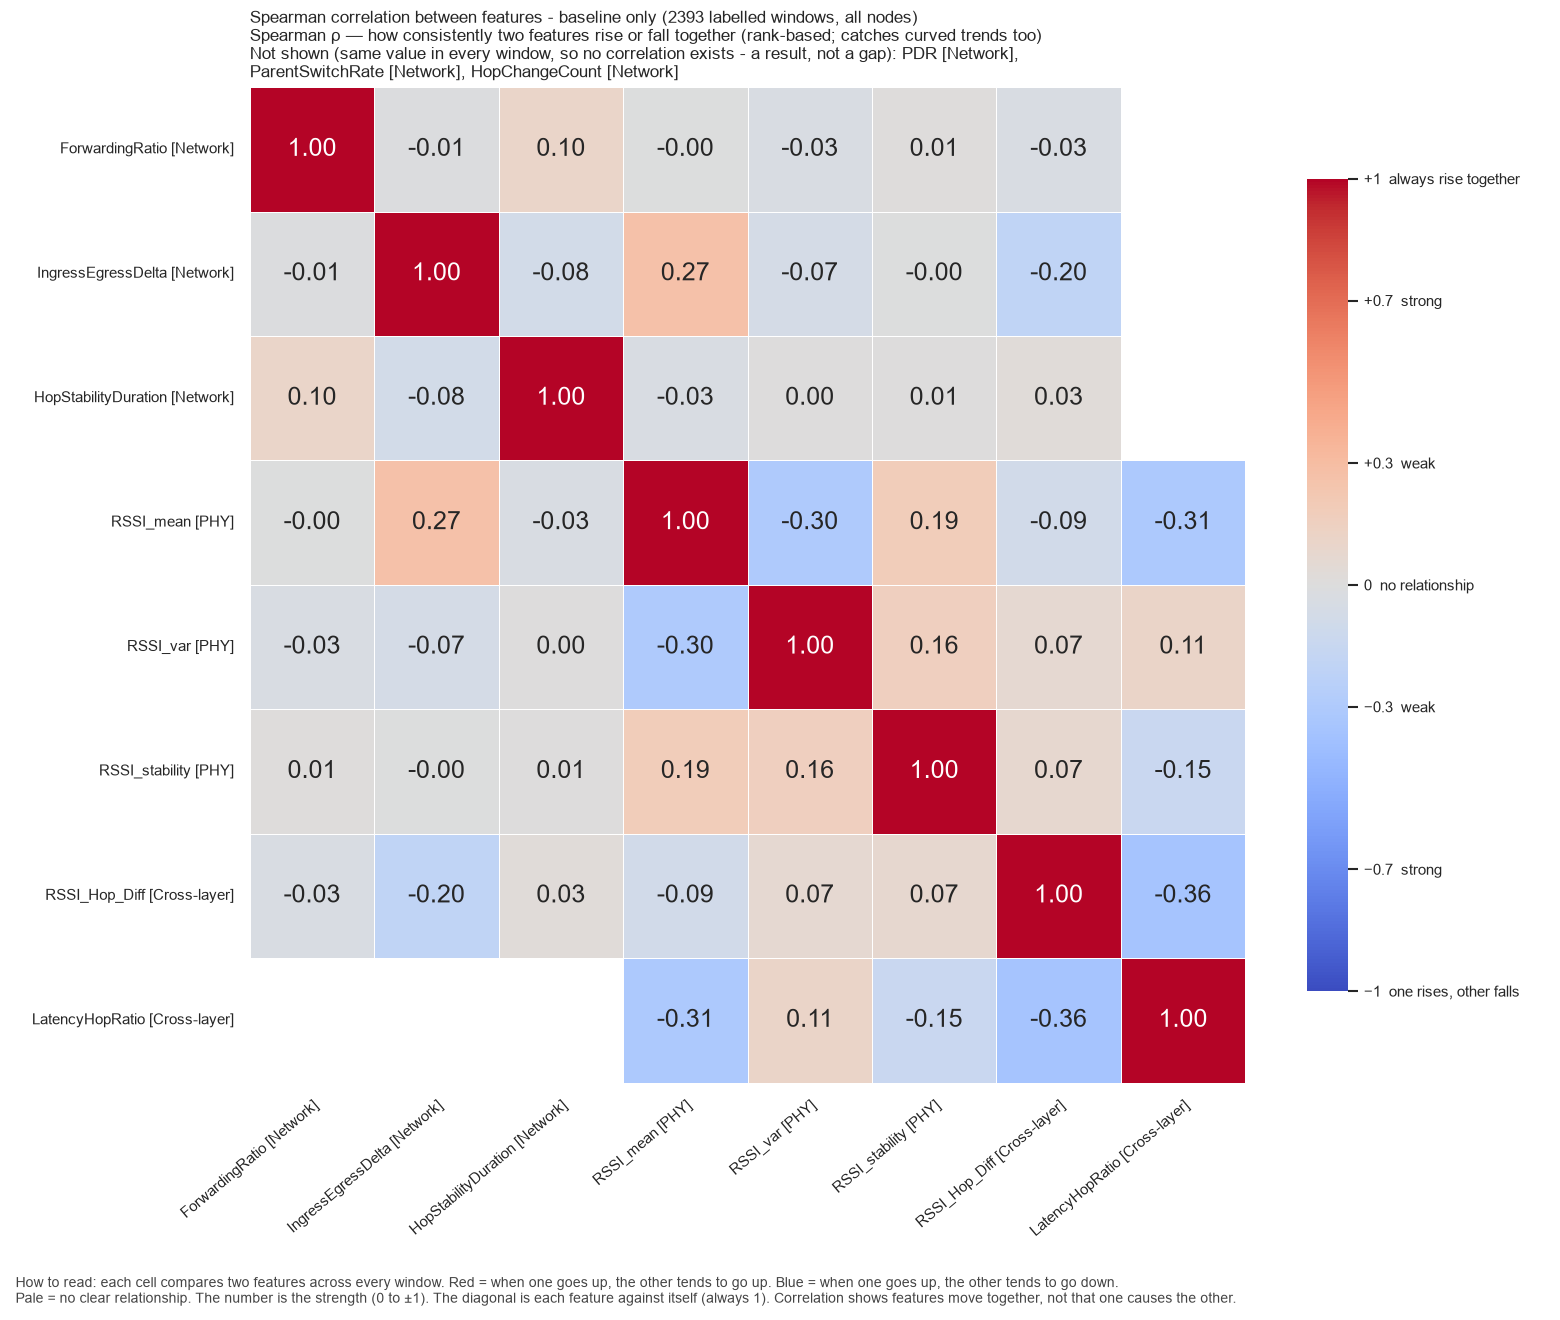

Source data for this figure (header and first rows):
, ForwardingRatio, IngressEgressDelta, HopStabilityDuration, RSSI_mean, RSSI_var, RSSI_stability, RSSI_Hop_Diff, LatencyHopRatio
ForwardingRatio, 1.0, -0.01458, 0.1018, -0.002287, -0.03176, 0.01401, -0.03435, 
IngressEgressDelta, -0.01458, 1.0, -0.08469, 0.2692, -0.06573, -0.0001348, -0.1974, 
HopStabilityDuration, 0.1018, -0.08469, 1.0, -0.03385, 0.002247, 0.006828, 0.02755, 
RSSI_mean, -0.002287, 0.2692, -0.03385, 1.0, -0.3038, 0.1854, -0.08903, -0.3127
RSSI_var, -0.03176, -0.06573, 0.002247, -0.3038, 1.0, 0.1603, 0.0651, 0.1133
RSSI_stability, 0.01401, -0.0001348, 0.006828, 0.1854, 0.1603, 1.0, 0.07212, -0.1483
RSSI_Hop_Diff, -0.03435, -0.1974, 0.02755, -0.08903, 0.0651, 0.07212, 1.0, -0.3556
LatencyHopRatio, , , , -0.3127, 0.1133, -0.1483, -0.3556, 1.0
